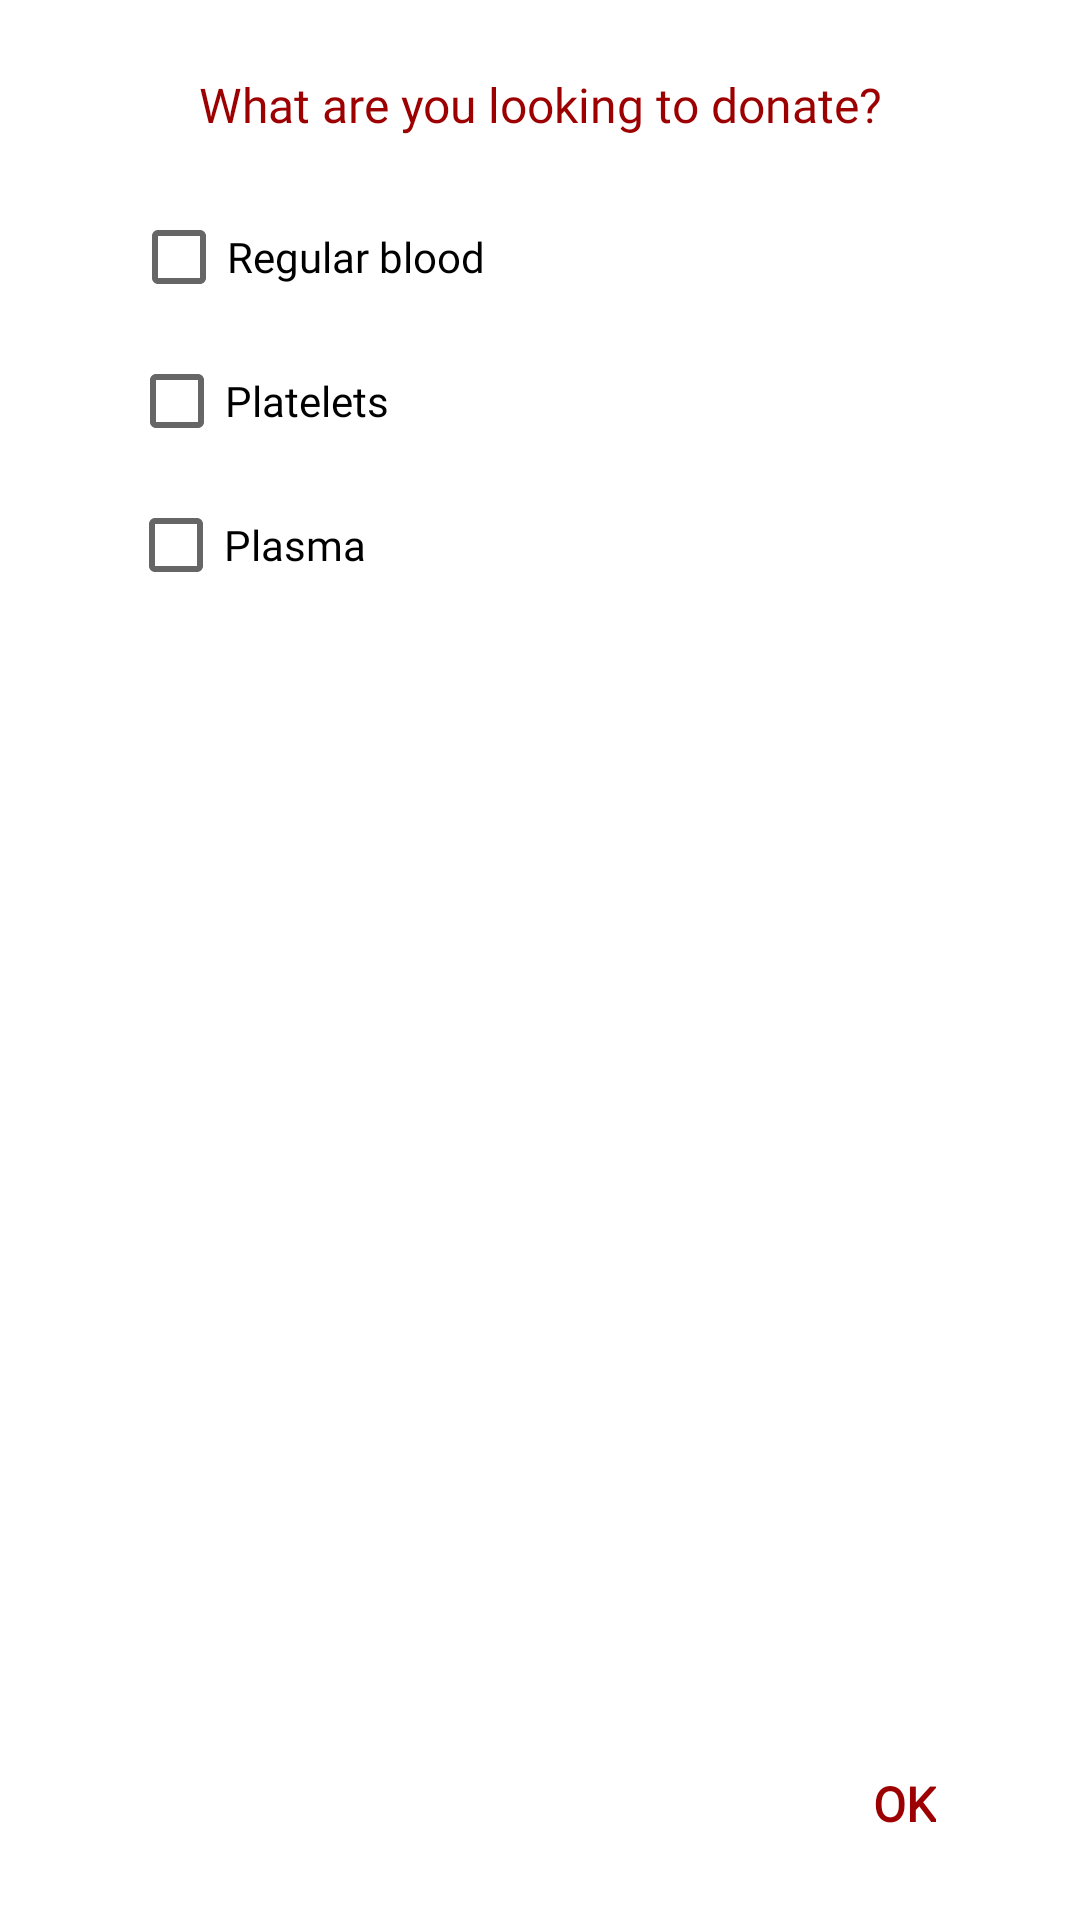

The Android layout XML behind this screen, and the referenced resources:
<!-- AndroidManifest.xml: fallback theme Theme.MaterialComponents.DayNight.NoActionBar -->
<!-- res/layout/map_dialog.xml -->
<?xml version="1.0" encoding="utf-8"?>
<androidx.constraintlayout.widget.ConstraintLayout xmlns:android="http://schemas.android.com/apk/res/android"
    xmlns:app="http://schemas.android.com/apk/res-auto"
    android:layout_width="wrap_content"
    android:layout_height="wrap_content"
    android:orientation="vertical"
    android:padding="24dp">

    <TextView
        android:id="@+id/popupIndicatorTV"
        android:layout_width="wrap_content"
        android:layout_height="wrap_content"
        android:fontFamily="@font/barlow_medium"
        android:text="@string/map_dialog_title"
        android:textColor="@color/ic_launcher_background"
        android:textSize="16sp"
        app:layout_constraintEnd_toEndOf="parent"
        app:layout_constraintStart_toStartOf="parent"
        app:layout_constraintTop_toTopOf="parent" />

    <CheckBox
        android:id="@+id/bloodCheckBox"
        android:layout_width="wrap_content"
        android:layout_height="wrap_content"
        android:layout_marginTop="16dp"
        android:fontFamily="@font/barlow_medium"
        android:minHeight="48dp"
        android:text="@string/map_dialog_blood"
        app:layout_constraintEnd_toEndOf="parent"
        app:layout_constraintHorizontal_bias="0.101"
        app:layout_constraintStart_toStartOf="parent"
        app:layout_constraintTop_toBottomOf="@+id/popupIndicatorTV" />

    <CheckBox
        android:id="@+id/plasmaCheckBox"
        android:layout_width="wrap_content"
        android:layout_height="wrap_content"
        android:layout_marginTop="112dp"
        android:fontFamily="@font/barlow_medium"
        android:minHeight="48dp"
        android:text="@string/map_dialog_plasma"
        app:layout_constraintEnd_toEndOf="parent"
        app:layout_constraintHorizontal_bias="0.08"
        app:layout_constraintStart_toStartOf="parent"
        app:layout_constraintTop_toBottomOf="@+id/popupIndicatorTV" />

    <CheckBox
        android:id="@+id/plateletsCheckBox"
        android:layout_width="wrap_content"
        android:layout_height="wrap_content"
        android:layout_marginTop="64dp"
        android:fontFamily="@font/barlow_medium"
        android:minHeight="48dp"
        android:text="@string/map_dialog_platelets"
        app:layout_constraintEnd_toEndOf="parent"
        app:layout_constraintHorizontal_bias="0.085"
        app:layout_constraintStart_toStartOf="parent"
        app:layout_constraintTop_toBottomOf="@+id/popupIndicatorTV" />

    <TextView
        android:id="@+id/textView15"
        android:layout_width="wrap_content"
        android:layout_height="wrap_content"
        android:layout_marginEnd="24dp"
        android:layout_marginBottom="4dp"
        android:fontFamily="@font/barlow_medium"
        android:text="OK"
        android:textAlignment="center"
        android:textColor="@color/ic_launcher_background"
        android:textSize="16sp"
        android:textStyle="bold"
        app:layout_constraintBottom_toBottomOf="parent"
        app:layout_constraintEnd_toEndOf="parent" />

</androidx.constraintlayout.widget.ConstraintLayout>
<!-- resources referenced by this layout -->
<resources>
  <color name="ic_launcher_background">#9C0001</color>
  <string name="map_dialog_blood">Regular blood</string>
  <string name="map_dialog_plasma">Plasma</string>
  <string name="map_dialog_platelets">Platelets</string>
  <string name="map_dialog_title">What are you looking to donate?</string>
</resources>
